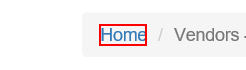
Task: Robotic Enterprise Framework
Workflow: ACME_NavigateToDashboard

Step 1: click on 'Home' in window 'ACME System 1 - *'
